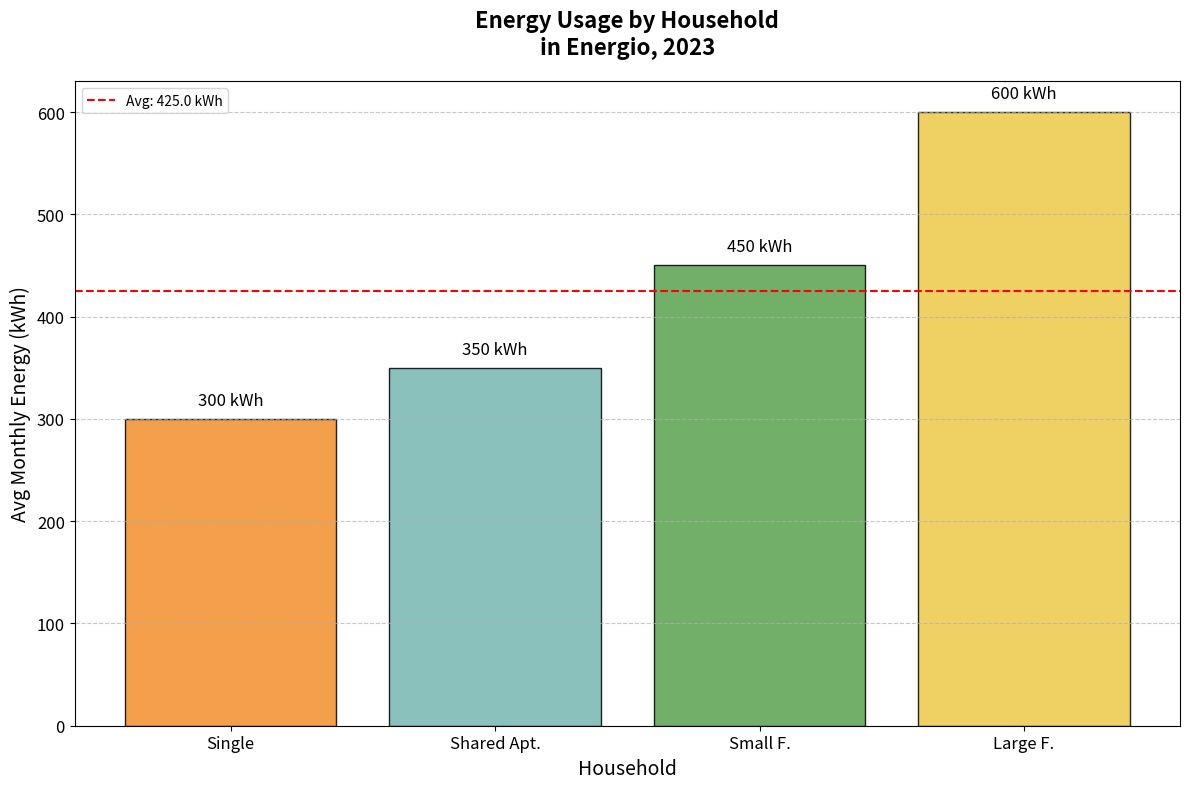

The matplotlib source for this figure:
import matplotlib.pyplot as plt
import numpy as np

# Modified data lists with "Retirement" removed
household_types = [
    "Single", "Small F.", "Large F.", "Shared Apt."
]
energy_consumption = [
    300, 450, 600, 350
]

# Sorting lists based on energy consumption
sorted_indices = np.argsort(energy_consumption)
household_types_sorted = [household_types[i] for i in sorted_indices]
energy_consumption_sorted = [energy_consumption[i] for i in sorted_indices]

fig, ax = plt.subplots(figsize=(12, 8))

# Drawing the bar chart with modified data
bars = ax.bar(household_types_sorted, energy_consumption_sorted, color=['#f28e2b', '#76b7b2', '#59a14f', '#edc948'], edgecolor='black', alpha=0.85)

# Adding text labels on top of each bar
for bar in bars:
    yval = bar.get_height()
    ax.text(bar.get_x() + bar.get_width()/2, yval + 10, f'{yval} kWh', ha='center', va='bottom', fontsize=12)

# Drawing the average energy consumption line
city_average = np.mean(energy_consumption_sorted)
ax.axhline(city_average, color='red', linestyle='--', linewidth=1.5, label=f'Avg: {city_average:.1f} kWh')

# Setting titles and labels
ax.set_title('Energy Usage by Household\nin Energio, 2023', fontsize=16, weight='bold', pad=20)
ax.set_xlabel('Household', fontsize=14)
ax.set_ylabel('Avg Monthly Energy (kWh)', fontsize=14)
ax.legend()

ax.yaxis.grid(True, linestyle='--', alpha=0.7)
ax.tick_params(axis='x', labelsize=12)
ax.tick_params(axis='y', labelsize=12)

plt.tight_layout()

plt.show()
